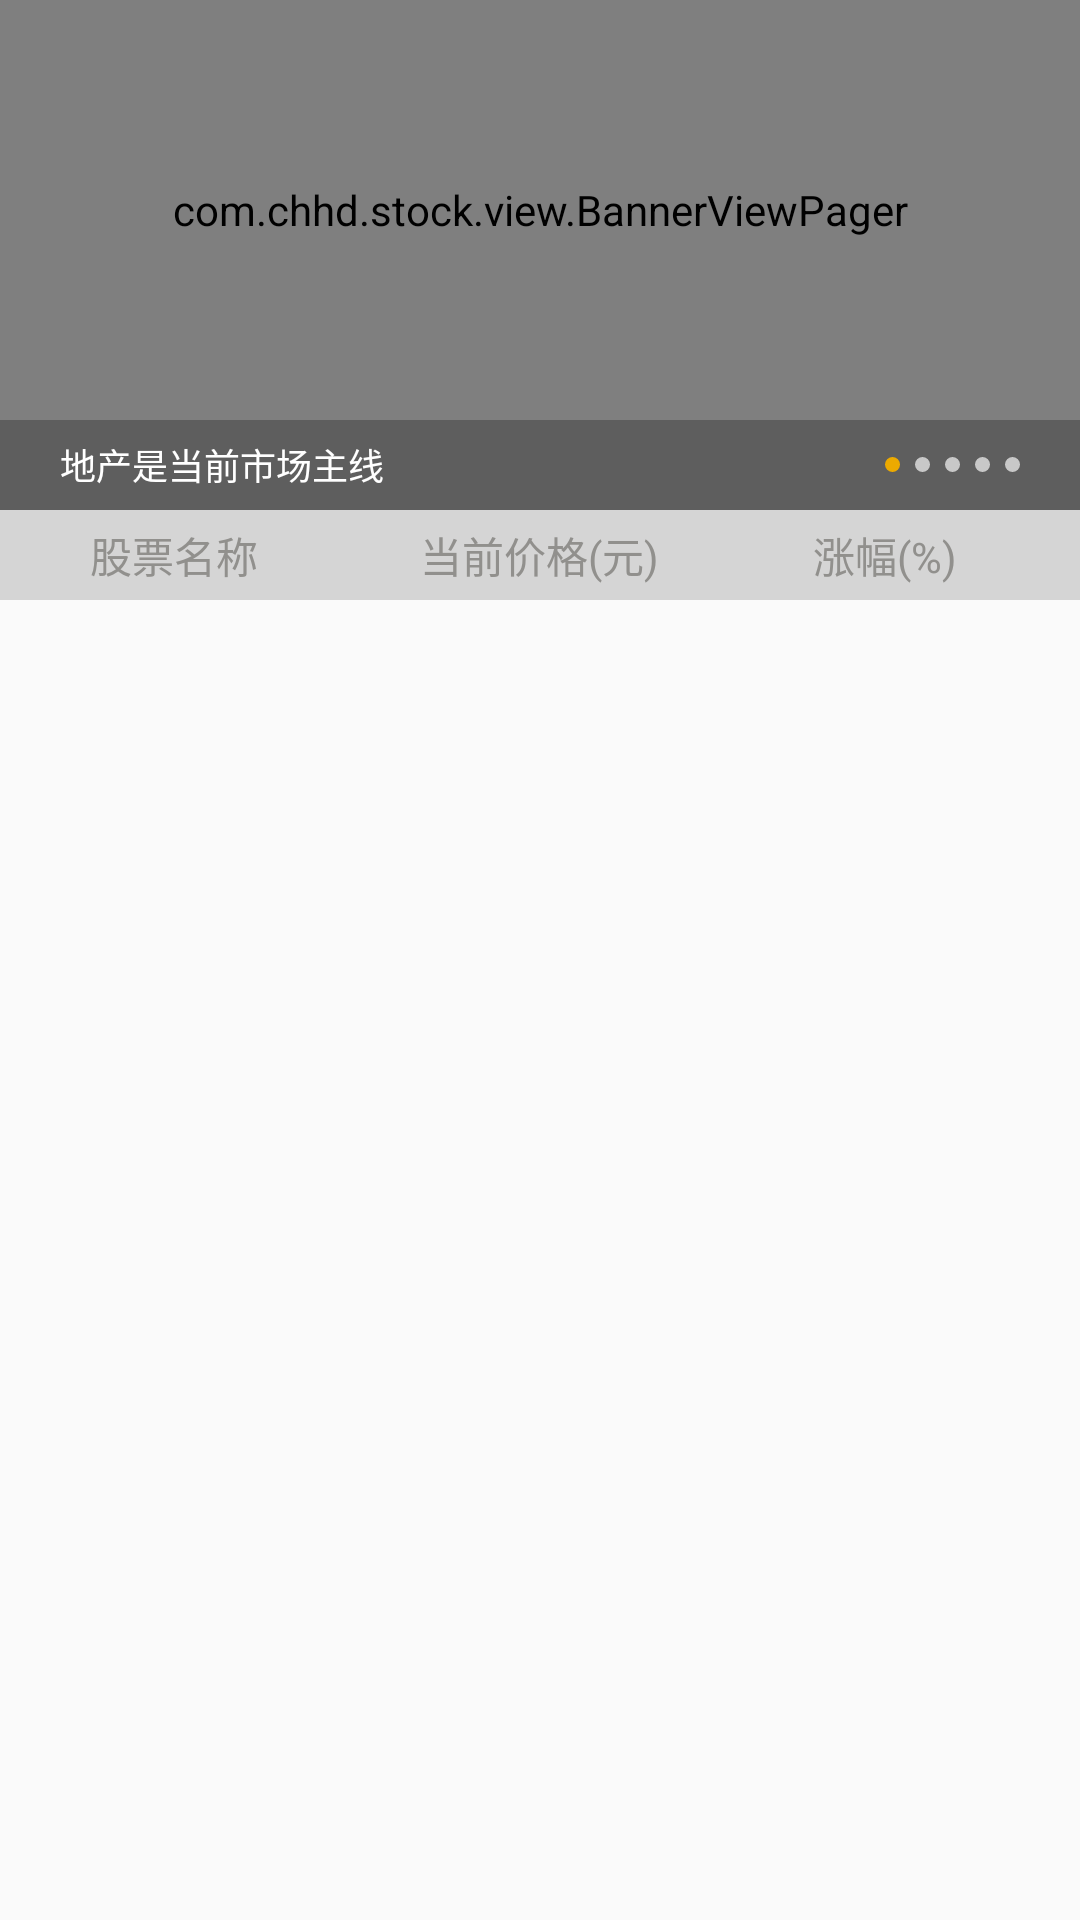

The Android layout XML behind this screen, and the referenced resources:
<!-- AndroidManifest.xml: application theme AppTheme -->
<!-- res/layout/listview_item_head.xml -->
<?xml version="1.0" encoding="utf-8"?>
<LinearLayout xmlns:android="http://schemas.android.com/apk/res/android"
    android:layout_width="match_parent"
    android:layout_height="match_parent"
    android:orientation="vertical">

    <com.chhd.stock.view.BannerViewPager
        android:id="@+id/vp_banner_container"
        android:layout_width="match_parent"
        android:layout_height="140dp"
        android:layout_below="@+id/rl_stock_title_bar"
        android:background="#eeeeee">

    </com.chhd.stock.view.BannerViewPager>

    <RelativeLayout
        android:id="@+id/rl_banner_info"
        android:layout_width="match_parent"
        android:layout_height="30dp"
        android:gravity="center_vertical"
        android:layout_below="@+id/vp_banner_container"
        android:background="#5E5E5E">

        <TextView
            android:id="@+id/tv_banner_title"
            android:layout_width="200dp"
            android:layout_height="wrap_content"
            android:layout_centerVertical="true"
            android:singleLine="true"
            android:layout_marginLeft="20dp"
            android:text="地产是当前市场主线"
            android:textColor="#ffffff"
            android:textSize="12sp" />

        <LinearLayout
            android:id="@+id/ll_indication_point_container"
            android:layout_width="wrap_content"
            android:layout_height="wrap_content"
            android:layout_alignParentRight="true"
            android:layout_centerVertical="true"
            android:layout_marginRight="20dp"
            android:orientation="horizontal">

            <View
                android:id="@+id/shap_indication_point_1"
                android:layout_width="5dp"
                android:layout_height="5dp"
                android:background="@drawable/shap_indication_point_checked"></View>

            <View
                android:id="@+id/shap_indication_point_2"
                android:layout_width="5dp"
                android:layout_height="5dp"
                android:layout_marginLeft="5dp"
                android:background="@drawable/shap_indication_point_normal"></View>

            <View
                android:id="@+id/shap_indication_point_3"
                android:layout_width="5dp"
                android:layout_height="5dp"
                android:layout_marginLeft="5dp"
                android:background="@drawable/shap_indication_point_normal"></View>

            <View
                android:id="@+id/shap_indication_point_4"
                android:layout_width="5dp"
                android:layout_height="5dp"
                android:layout_marginLeft="5dp"
                android:background="@drawable/shap_indication_point_normal"></View>

            <View
                android:id="@+id/shap_indication_point_5"
                android:layout_width="5dp"
                android:layout_height="5dp"
                android:layout_marginLeft="5dp"
                android:background="@drawable/shap_indication_point_normal"></View>

        </LinearLayout>

    </RelativeLayout>

    <RelativeLayout
        android:id="@+id/rl_stock_basic_info"
        android:layout_width="match_parent"
        android:layout_height="30dp"
        android:layout_below="@+id/rl_banner_info"
        android:background="#D5D5D5">

        <TextView
            android:id="@+id/tv_stock_name"
            android:layout_width="wrap_content"
            android:layout_height="wrap_content"
            android:layout_centerVertical="true"
            android:layout_marginLeft="30dp"
            android:text="股票名称"
            android:textColor="#91908D"
            android:textSize="14sp" />

        <TextView
            android:id="@+id/tv_stock_increase"
            android:layout_width="70dp"
            android:layout_height="wrap_content"
            android:layout_alignParentRight="true"
            android:layout_centerVertical="true"
            android:layout_marginRight="30dp"
            android:gravity="center"
            android:text="涨幅(%)"
            android:textColor="#91908D"
            android:textSize="14sp" />

        <TextView
            android:id="@+id/tv_stock_current_price"
            android:layout_width="wrap_content"
            android:layout_height="wrap_content"
            android:layout_centerInParent="true"
            android:text="当前价格(元)"
            android:textColor="#91908D"
            android:textSize="14sp" />

    </RelativeLayout>

</LinearLayout>
<!-- resources referenced by this layout -->
<resources>
  <!-- drawable shap_indication_point_checked (drawable) -->
  <?xml version="1.0" encoding="utf-8"?>
  <shape xmlns:android="http://schemas.android.com/apk/res/android">
  
      <solid android:color="#ECAA00"></solid>
  
      <corners android:radius="5dp"></corners>
  
  </shape>
  <!-- drawable shap_indication_point_normal (drawable) -->
  <?xml version="1.0" encoding="utf-8"?>
  <shape xmlns:android="http://schemas.android.com/apk/res/android">
  
      <solid android:color="#C8C8C8"></solid>
  
      <corners android:radius="5dp"></corners>
  
  </shape>
  <style name="AppTheme" parent="Theme.AppCompat.Light.NoActionBar">
          
          <item name="colorPrimary">@color/colorPrimary</item>
          <item name="colorPrimaryDark">@color/colorPrimaryDark</item>
          <item name="colorAccent">@color/colorAccent</item>
          <item name="android:textColor">#333333</item>
          <item name="android:textSize">14sp</item>
      </style>
  <!-- not gathered from this repository: default colours our renderer supplied (Android Studio template values) -->
  <color name="colorPrimary">#FF6200EE</color>
  <color name="colorPrimaryDark">#FF3700B3</color>
  <color name="colorAccent">#FF03DAC5</color>
</resources>
